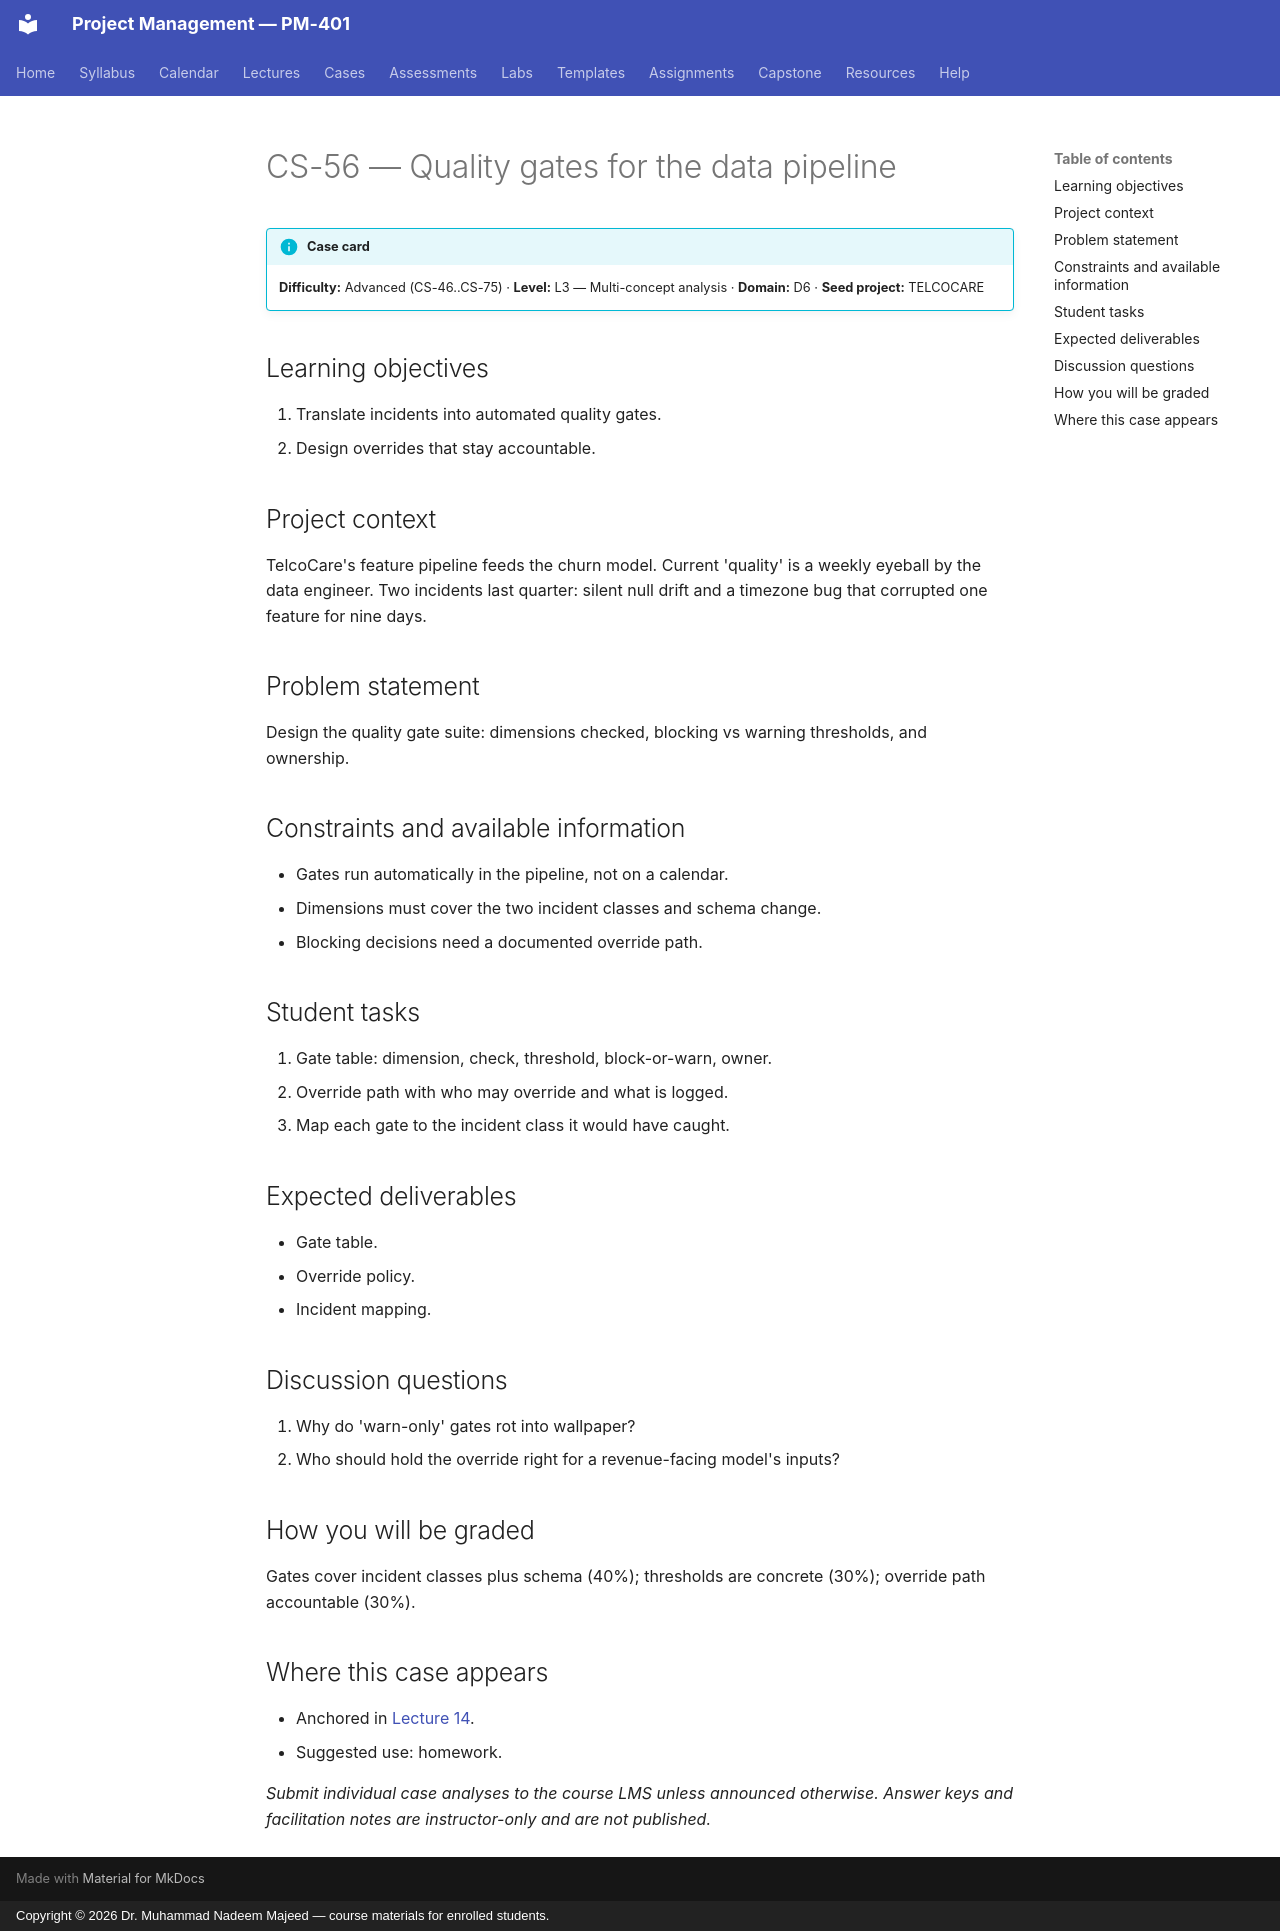

repository: nadeem-majeedch/Project-Management · page: cases/CS-56/index.html · generator: mkdocs · copyright: Copyright © 2026 Dr. Muhammad Nadeem Majeed — course materials for enrolled students.

<!-- AUTO-GENERATED from planning/*.yaml via tools/scaffold.py. Edit the YAML, not this file. -->

# CS-56 — Quality gates for the data pipeline

!!! info "Case card"
    **Difficulty:** Advanced (CS-46..CS-75) ·
    **Level:** L3 — Multi-concept analysis ·
    **Domain:** D6 · **Seed project:** TELCOCARE

## Learning objectives

1. Translate incidents into automated quality gates.
2. Design overrides that stay accountable.

## Project context

TelcoCare's feature pipeline feeds the churn model. Current 'quality' is a weekly eyeball by the data engineer. Two incidents last quarter: silent null drift and a timezone bug that corrupted one feature for nine days.

## Problem statement

Design the quality gate suite: dimensions checked, blocking vs warning thresholds, and ownership.

## Constraints and available information

- Gates run automatically in the pipeline, not on a calendar.
- Dimensions must cover the two incident classes and schema change.
- Blocking decisions need a documented override path.

## Student tasks

1. Gate table: dimension, check, threshold, block-or-warn, owner.
2. Override path with who may override and what is logged.
3. Map each gate to the incident class it would have caught.

## Expected deliverables

- Gate table.
- Override policy.
- Incident mapping.

## Discussion questions

1. Why do 'warn-only' gates rot into wallpaper?
1. Who should hold the override right for a revenue-facing model's inputs?

## How you will be graded

Gates cover incident classes plus schema (40%); thresholds are concrete (30%); override path accountable (30%).

## Where this case appears

- Anchored in [Lecture 14](../lectures/L14-14-quality-data-quality.md).
- Suggested use: homework.

*Submit individual case analyses to the course LMS unless announced otherwise.
Answer keys and facilitation notes are instructor-only and are not published.*
